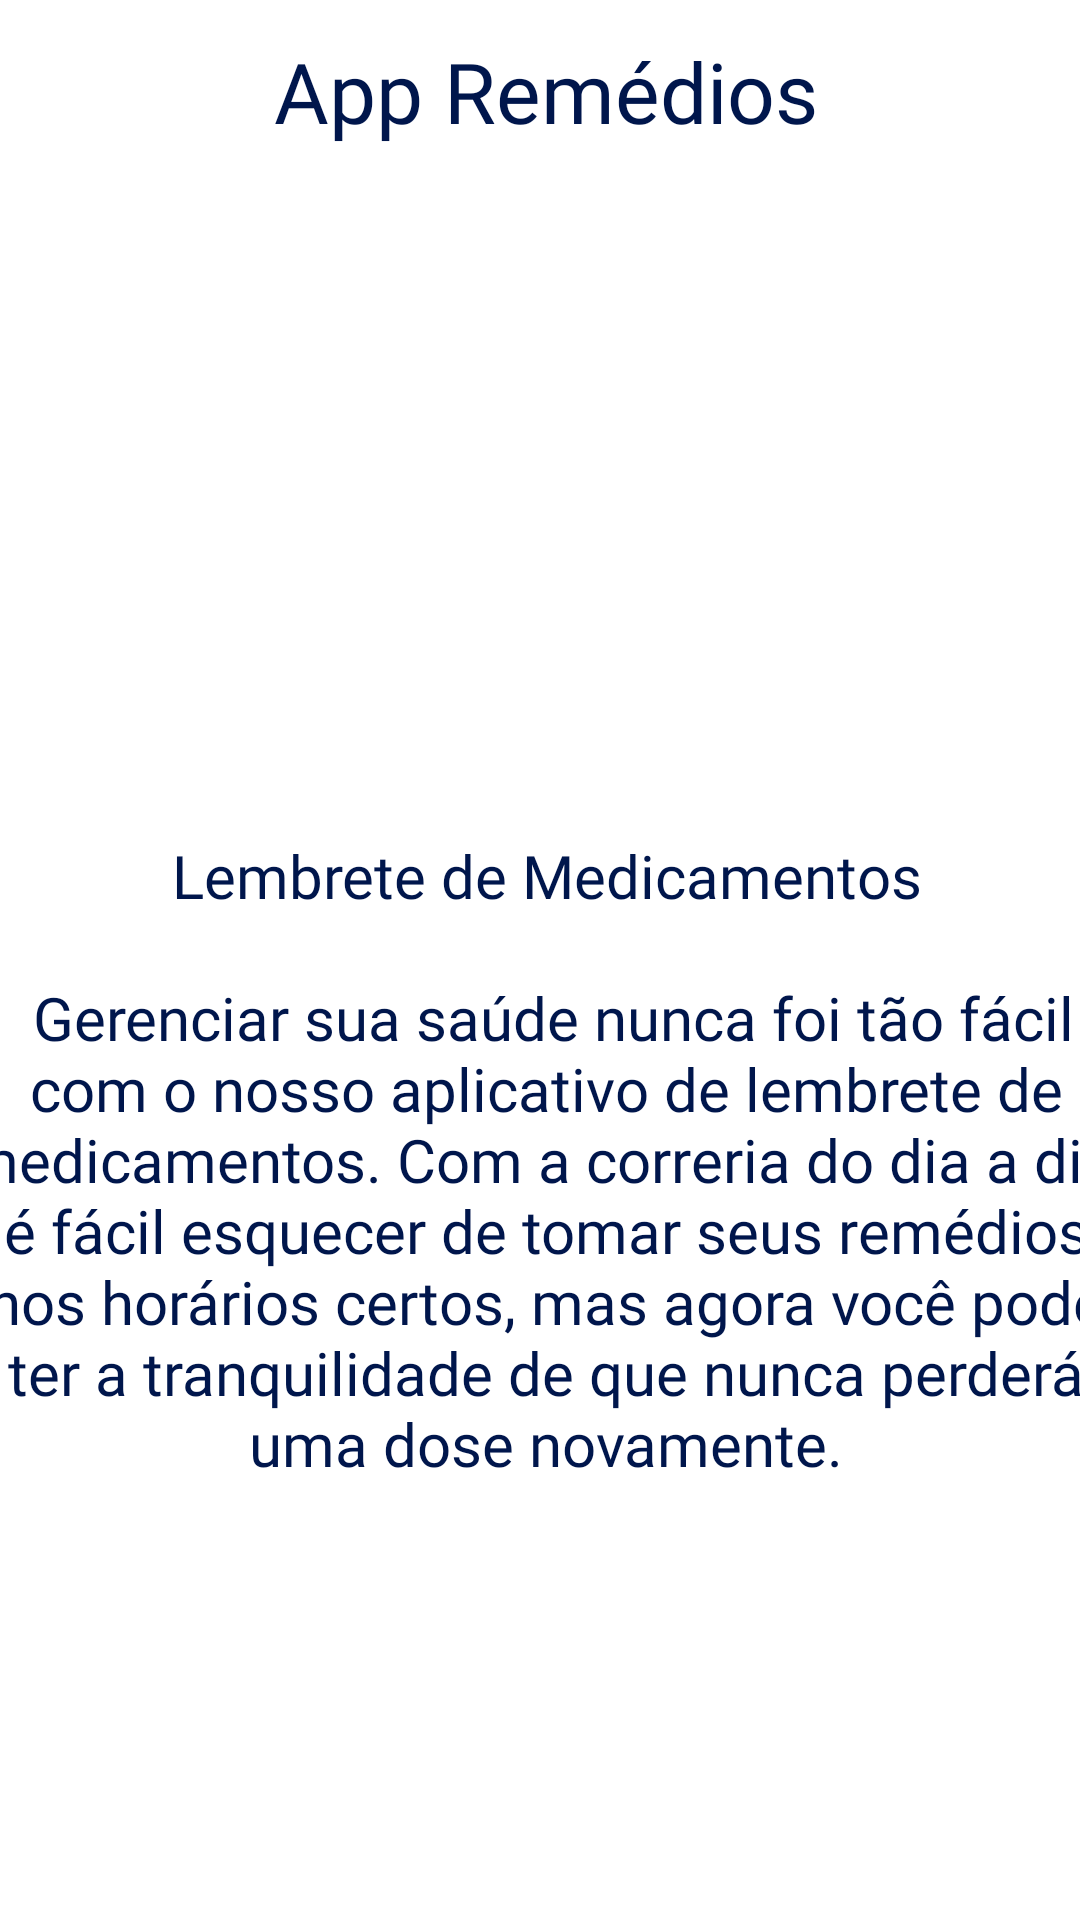

The Android layout XML behind this screen, and the referenced resources:
<!-- AndroidManifest.xml: application theme Theme.Tarefas2 -->
<!-- res/layout/fragment_sobre.xml -->
<?xml version="1.0" encoding="utf-8"?>
<androidx.constraintlayout.widget.ConstraintLayout xmlns:android="http://schemas.android.com/apk/res/android"
    xmlns:app="http://schemas.android.com/apk/res-auto"
    xmlns:tools="http://schemas.android.com/tools"
    android:layout_width="match_parent"
    android:layout_height="match_parent"
    android:background="@color/grey"
    tools:context=".ui.sobre.SobreFragment">

    <FrameLayout
        android:id="@+id/fragment_container"
        android:layout_width="match_parent"
        android:layout_height="match_parent"
        app:layout_constraintTop_toTopOf="parent"
        app:layout_constraintStart_toStartOf="parent"
        app:layout_constraintEnd_toEndOf="parent"
        app:layout_constraintBottom_toBottomOf="parent" />


    <androidx.cardview.widget.CardView
        android:id="@+id/cardViewPrincipal"
        android:layout_width="388dp"
        android:layout_height="655dp"

        android:layout_marginStart="5dp"
        android:layout_marginEnd="5dp"
        app:cardBackgroundColor="@color/cardview_light_background"
        app:cardCornerRadius="10dp"
        app:cardElevation="6dp"
        app:layout_constraintBottom_toBottomOf="parent"
        app:layout_constraintEnd_toEndOf="parent"
        app:layout_constraintHorizontal_bias="0.461"
        app:layout_constraintStart_toStartOf="parent"
        app:layout_constraintTop_toTopOf="parent">

        <LinearLayout
            android:id="@+id/linear"
            android:layout_width="match_parent"
            android:layout_height="wrap_content"
            android:orientation="vertical">

            <TextView
                android:id="@+id/titulo"
                android:layout_width="match_parent"
                android:layout_height="75dp"
                android:layout_marginBottom="100dp"
                android:fontFamily="@font/montserrat_alternates_bold"
                android:gravity="center"
                android:text="@string/Título"
                android:textColor="@color/Light_Green"
                android:textSize="28sp" />

            <TextView
                android:id="@+id/texto"
                android:layout_width="match_parent"
                android:layout_height="437dp"
                android:fontFamily="@font/montserrat_regular"
                android:gravity="center"
                android:text="@string/texto"
                android:textColor="@color/MidNightGreen"
                android:textSize="20sp" />

            <TextView
                android:id="@+id/text_home"
                android:layout_width="390dp"
                android:layout_height="106dp"
                android:layout_marginStart="8dp"
                android:layout_marginTop="8dp"
                android:layout_marginEnd="8dp"
                android:textAlignment="center"
                android:textSize="20sp"
                android:visibility="gone"
                app:layout_constraintBottom_toBottomOf="parent"
                app:layout_constraintEnd_toEndOf="parent"
                app:layout_constraintStart_toStartOf="parent"
                app:layout_constraintTop_toTopOf="parent" />
        </LinearLayout>

    </androidx.cardview.widget.CardView>
</androidx.constraintlayout.widget.ConstraintLayout>
<!-- resources referenced by this layout -->
<resources>
  <color name="Light_Green">#00164C</color>
  <color name="MidNightGreen">#00164C</color>
  <color name="grey">#C9D2D3</color>
  <string name="texto">Lembrete de Medicamentos\n\n Gerenciar sua saúde nunca foi tão fácil com o nosso aplicativo de lembrete de medicamentos. Com a correria do dia a dia, é fácil esquecer de tomar seus remédios nos horários certos, mas agora você pode ter a tranquilidade de que nunca perderá uma dose novamente.</string>
  <style name="Theme.Tarefas2" parent="Theme.MaterialComponents.DayNight.DarkActionBar">
          
          <item name="colorPrimary">@color/purple_500</item>
          <item name="colorPrimaryVariant">@color/purple_700</item>
          <item name="colorOnPrimary">@color/white</item>
          
          <item name="colorSecondary">@color/teal_200</item>
          <item name="colorSecondaryVariant">@color/teal_700</item>
          <item name="colorOnSecondary">@color/black</item>
          
          <item name="android:statusBarColor">?attr/colorPrimaryVariant</item>
          
      </style>
  <color name="purple_500">#00164C</color>
  <color name="purple_700">#00164C</color>
  <color name="white">#000</color>
  <color name="teal_200">#00164C</color>
  <color name="teal_700">#00164C</color>
  <color name="black">#00164C</color>
</resources>
